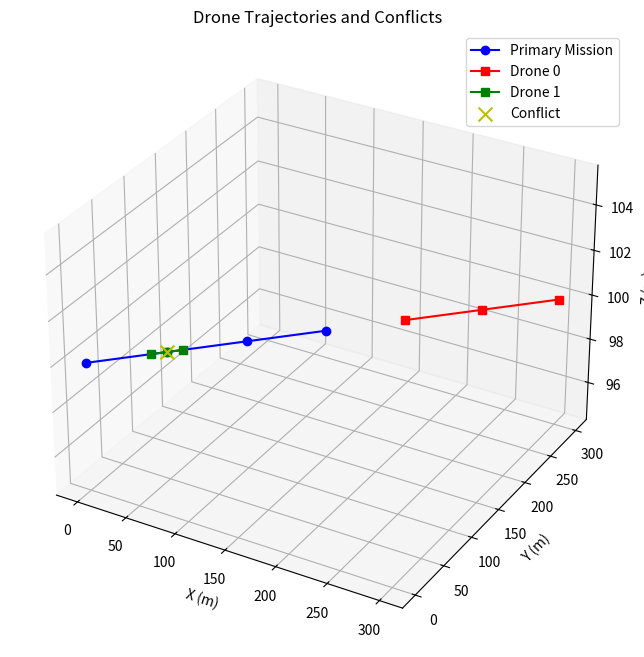

Source code (Python):
import numpy as np
import matplotlib.pyplot as plt
from mpl_toolkits.mplot3d import Axes3D
import matplotlib.animation as animation
from datetime import datetime, timedelta

# Data structures
class Waypoint:
    def __init__(self, x, y, z, time):
        self.x = x
        self.y = y
        self.z = z
        self.time = time  # datetime object

class Mission:
    def __init__(self, waypoints, t_start, t_end):
        self.waypoints = waypoints
        self.t_start = t_start
        self.t_end = t_end

# Sample data: Primary mission and simulated schedules
def generate_sample_data():
    t_start = datetime(2025, 5, 28, 10, 0)
    t_end = datetime(2025, 5, 28, 10, 10)
    primary_waypoints = [
        Waypoint(0, 0, 100, t_start),
        Waypoint(50, 50, 100, t_start + timedelta(minutes=2)),
        Waypoint(100, 100, 100, t_start + timedelta(minutes=4)),
        Waypoint(150, 150, 100, t_start + timedelta(minutes=6))
    ]
    primary_mission = Mission(primary_waypoints, t_start, t_end)
    schedules = [
        Mission([
            Waypoint(200, 200, 100, t_start),
            Waypoint(250, 250, 100, t_start + timedelta(minutes=3)),
            Waypoint(300, 300, 100, t_start + timedelta(minutes=6))
        ], t_start, t_end),
        Mission([
            Waypoint(40, 40, 100, t_start + timedelta(minutes=1)),
            Waypoint(50, 50, 100, t_start + timedelta(minutes=2)),
            Waypoint(60, 60, 100, t_start + timedelta(minutes=3))
        ], t_start, t_end)
    ]
    return primary_mission, schedules

# Spatial check: Calculate Euclidean distance
def check_spatial_conflict(wp1, wp2, safety_buffer=10.0):
    distance = np.sqrt((wp1.x - wp2.x)**2 + (wp1.y - wp2.y)**2 + (wp1.z - wp2.z)**2)
    return distance < safety_buffer

# Temporal check: Check time overlap
def check_temporal_conflict(t1, t2, time_buffer=timedelta(seconds=30)):
    return abs((t1 - t2).total_seconds()) < time_buffer.total_seconds()

# Deconfliction check
def check_mission_conflicts(primary_mission, schedules):
    conflicts = []
    for i, schedule in enumerate(schedules):
        for wp1 in primary_mission.waypoints:
            for wp2 in schedule.waypoints:
                if check_spatial_conflict(wp1, wp2):
                    if check_temporal_conflict(wp1.time, wp2.time):
                        conflicts.append({
                            'drone_id': i,
                            'location': (wp2.x, wp2.y, wp2.z),
                            'time': wp2.time,
                            'primary_time': wp1.time
                        })
    status = "clear" if not conflicts else "conflict detected"
    return status, conflicts

# Visualization: 2D/3D plots and 4D animation
def visualize_mission(primary_mission, schedules, conflicts, animate_4d=False):
    fig = plt.figure(figsize=(10, 8))
    ax = fig.add_subplot(111, projection='3d')
    px = [wp.x for wp in primary_mission.waypoints]
    py = [wp.y for wp in primary_mission.waypoints]
    pz = [wp.z for wp in primary_mission.waypoints]
    ax.plot(px, py, pz, 'b-', label='Primary Mission', marker='o')
    colors = ['r', 'g', 'm']
    for i, schedule in enumerate(schedules):
        sx = [wp.x for wp in schedule.waypoints]
        sy = [wp.y for wp in schedule.waypoints]
        sz = [wp.z for wp in schedule.waypoints]
        ax.plot(sx, sy, sz, f'{colors[i % len(colors)]}-', label=f'Drone {i}', marker='s')
    for conflict in conflicts:
        ax.scatter(conflict['location'][0], conflict['location'][1], conflict['location'][2],
                   c='y', s=100, marker='x', label='Conflict' if conflicts.index(conflict) == 0 else "")
    ax.set_xlabel('X (m)')
    ax.set_ylabel('Y (m)')
    ax.set_zlabel('Z (m)')
    ax.legend()
    plt.title('Drone Trajectories and Conflicts')
    if animate_4d:
        def update(num):
            ax.clear()
            t = primary_mission.waypoints[0].time + timedelta(seconds=num * 30)
            ax.plot(px, py, pz, 'b-', label='Primary Mission', marker='o')
            for i, schedule in enumerate(schedules):
                sx = [wp.x for wp in schedule.waypoints if abs((wp.time - t).total_seconds()) < 30]
                sy = [wp.y for wp in schedule.waypoints if abs((wp.time - t).total_seconds()) < 30]
                sz = [wp.z for wp in schedule.waypoints if abs((wp.time - t).total_seconds()) < 30]
                if sx:
                    ax.scatter(sx, sy, sz, c=colors[i % len(colors)], marker='s', label=f'Drone {i}')
            ax.set_xlabel('X (m)')
            ax.set_ylabel('Y (m)')
            ax.set_zlabel('Z (m)')
            ax.set_title(f'Time: {t.strftime("%H:%M:%S")}')
            ax.legend()
        ani = animation.FuncAnimation(fig, update, frames=20, interval=500, blit=False)
        plt.show()
    else:
        plt.savefig('drone_trajectories.png')
        plt.show()

# Query interface
def deconfliction_query(primary_mission, schedules, visualize=True, animate_4d=False):
    status, conflicts = check_mission_conflicts(primary_mission, schedules)
    if visualize:
        visualize_mission(primary_mission, schedules, conflicts, animate_4d)
    return status, conflicts

# Test cases
def run_tests():
    primary_mission, schedules = generate_sample_data()
    status, conflicts = deconfliction_query(primary_mission, schedules, visualize=False)
    print("Test 1 - Full Mission Check:")
    print(f"Status: {status}")
    for c in conflicts:
        print(f"Conflict with Drone {c['drone_id']} at {c['location']} at {c['time']}")
    schedules[1].waypoints[1] = Waypoint(200, 200, 100, schedules[1].waypoints[1].time)
    status, conflicts = deconfliction_query(primary_mission, schedules, visualize=False)
    print("\nTest 2 - Conflict-Free Scenario:")
    print(f"Status: {status}")
    schedules[1].waypoints[1] = Waypoint(50, 50, 100, primary_mission.t_start + timedelta(minutes=10))
    status, conflicts = deconfliction_query(primary_mission, schedules, visualize=False)
    print("\nTest 3 - Same Location, Different Time:")
    print(f"Status: {status}")

if __name__ == "__main__":
    primary_mission, schedules = generate_sample_data()
    status, conflicts = deconfliction_query(primary_mission, schedules, visualize=True, animate_4d=True)
    print(f"Mission Status: {status}")
    for c in conflicts:
        print(f"Conflict with Drone {c['drone_id']} at {c['location']} at {c['time']}")
    run_tests()
